Run: headless pygame with SDL's dummy video driver; simulated clock (each Clock.tick advances the game by its frame time, no real sleeping); random seed 0; keys injected as events and as key.get_pressed() state; mouse plan: one left click at the window centre at the start of phase 2, then a move to the lower-right quarter at the start of phase 3.
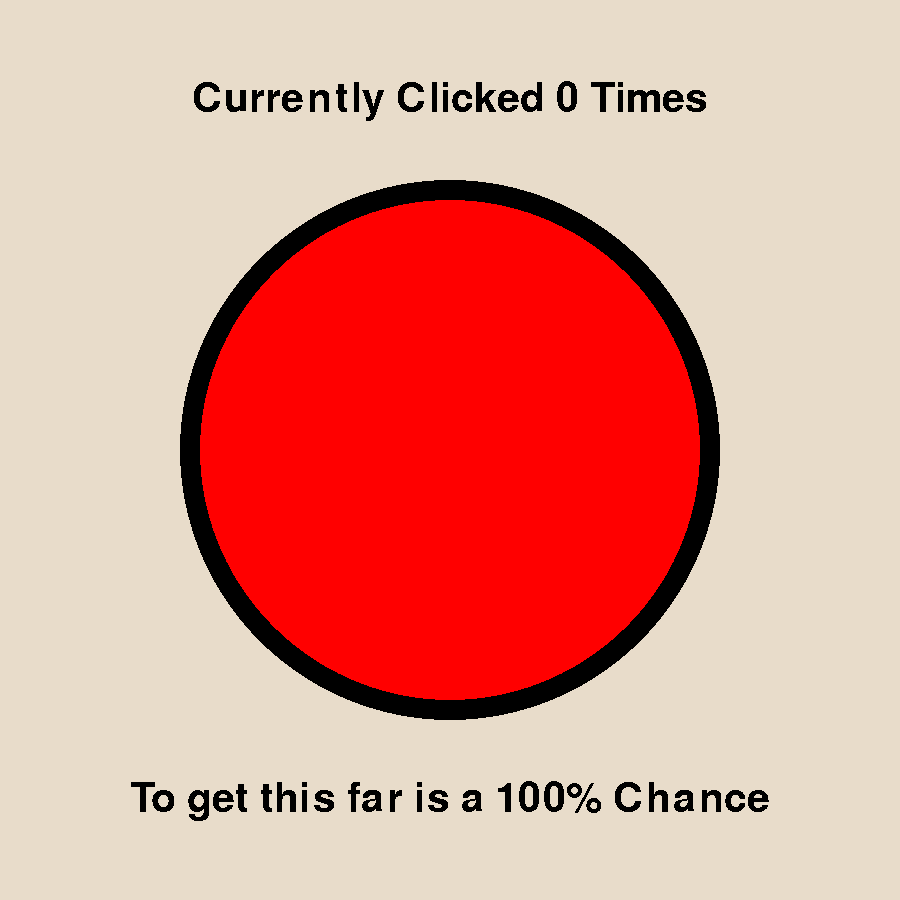
Frame 1 of 4 · flips 1–60 · no input
Frame 2 of 4 · flips 61–180 · clicked the window centre · tapped SPACE, RETURN · held RIGHT (→), D · screen unchanged from frame 1, image omitted
Frame 3 of 4 · flips 181–300 · moved the mouse to the lower-right quarter · held DOWN (↓), S · screen unchanged from frame 2, image omitted
Frame 4 of 4 · flips 301–420 · held LEFT (←), A, UP (↑), W · screen unchanged from frame 3, image omitted

The pygame program that drew these frames:

import pygame
import math
import random
pygame.font.init()
#PROJECT STARTED ~OCT 9, 2024

#---VARS---

#CLIENT
WIDTH, HEIGHT = 900, 900
FPS = 60

#COLORS
WHITE = 255, 255, 255
BLACK = 0, 0, 0
RED = 255, 0, 0
BACKGROUND_COLOR = 232, 220, 202

#ASSETS
BUTTON_RADIUS = 250
BUTTON_POS = (WIDTH/2, HEIGHT/2)

#---VARS---
WIN = pygame.display.set_mode((WIDTH, HEIGHT))
pygame.display.set_caption("work pls")

def draw_window(times_clicked_text, failiure_chance_text): #UPDATE DISPLAY
    WIN.fill(BACKGROUND_COLOR)
    WIN.blit(times_clicked_text, times_clicked_text.get_rect(center=(WIDTH/2, 100)))
    WIN.blit(failiure_chance_text, failiure_chance_text.get_rect(center=(WIDTH/2, 800)))
    pygame.draw.circle(WIN, BLACK, BUTTON_POS, BUTTON_RADIUS + 20) #BLACK BACKGROUND
    pygame.draw.circle(WIN, RED, BUTTON_POS, BUTTON_RADIUS) #RED BUTTON
    pygame.display.update()


def main():
    circle_button = pygame.draw.circle(WIN, RED, BUTTON_POS, BUTTON_RADIUS)
    times_clicked = 0
    faliure_chance = 50
    current_failure_chance = 100
    highscore = 0
    highscore_failure_chance = 0

    clock = pygame.time.Clock()
    run = True
    while run:
        clock.tick(FPS)
        for event in pygame.event.get():
            if event.type == pygame.QUIT:
                run = False
            if event.type == pygame.MOUSEBUTTONDOWN:
                if (clicked(circle_button, BUTTON_RADIUS)):
                    if (random.randint(0, 100) <= (100 / (100 / faliure_chance))):
                        if (times_clicked > highscore):
                            highscore = times_clicked
                            highscore_failure_chance = current_failure_chance
                        print("YOU LOST")
                        times_clicked = 0
                        current_failure_chance = 100
                    else:
                        times_clicked = times_clicked+ 1
                        current_failure_chance = current_failure_chance/ 2
                        print("|-------Button clicked!-------|")
                        print("")
                        print("Times Clicked = " + str(times_clicked))
                        print("Current Faliure Change = " + str(current_failure_chance))
                        print("")
                        print("-----Highscore-----")
                        print("Highscore = " + str(highscore))
                        print("Highscore Failure Chance = " + str(highscore_failure_chance))
                        print("-----Highscore-----")
                        print("")
                        print("|-------Button clicked!-------|")
        stats_text = pygame.font.SysFont("Arial", 60)
        times_clicked_text = stats_text.render('Currently Clicked ' + str(times_clicked) + " Times", False, (0, 0, 0))
        current_failure_chance_text = stats_text.render('To get this far is a ' + str(current_failure_chance) + '% Chance', False, (0, 0, 0))
        draw_window(times_clicked_text, current_failure_chance_text)


def clicked(self, radius):
    mouse_x, mouse_y = pygame.mouse.get_pos()
    dx = mouse_x - self.centerx
    dy = mouse_y - self.centery
    distance = math.sqrt(dx*dx + dy*dy)  # or: distance = math.hypot(dx, dy)
    return distance <= radius

if __name__ == "__main__":
    main()
